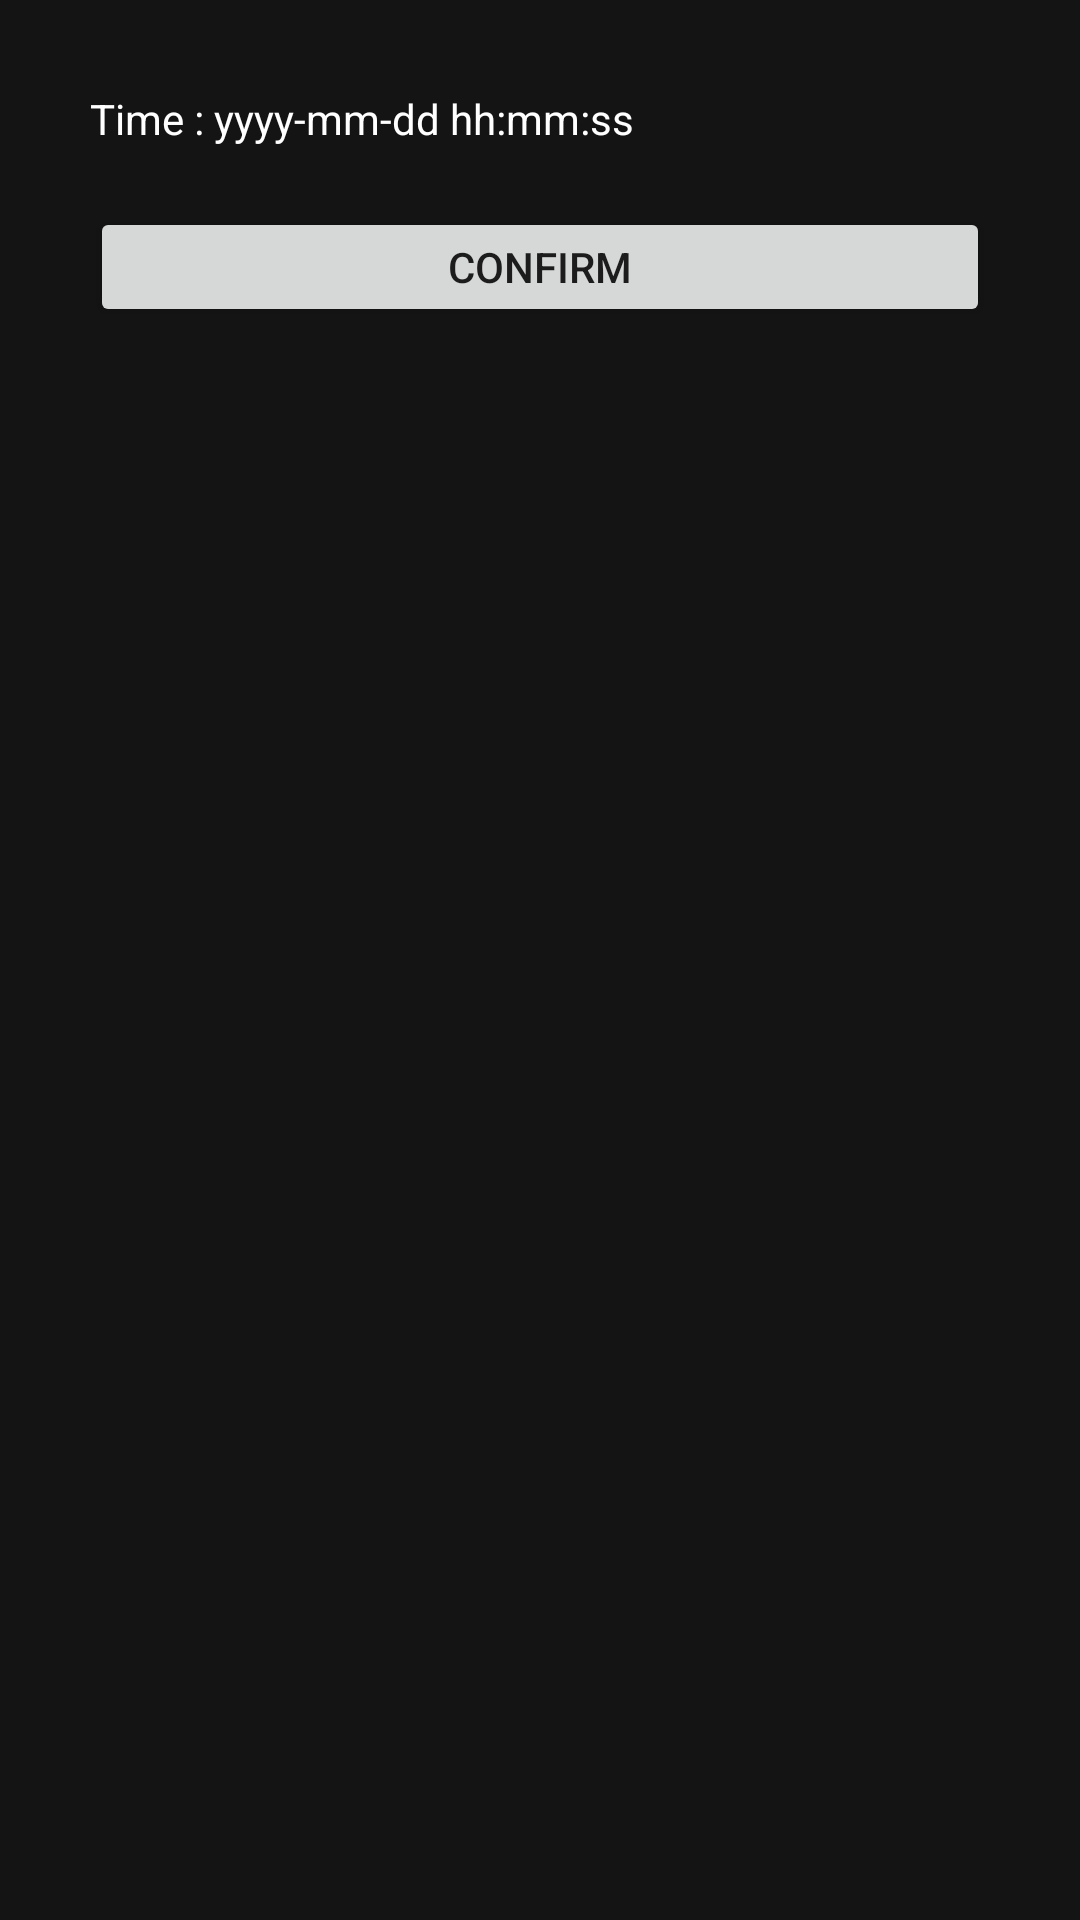

The Android layout XML behind this screen, and the referenced resources:
<!-- AndroidManifest.xml: application theme Theme.MCO -->
<!-- res/layout/dialog_edittime.xml -->
<?xml version="1.0" encoding="utf-8"?>
<androidx.constraintlayout.widget.ConstraintLayout xmlns:android="http://schemas.android.com/apk/res/android"
    xmlns:app="http://schemas.android.com/apk/res-auto"
    xmlns:tools="http://schemas.android.com/tools"
    android:id="@+id/cl_edittime_dialog"
    android:layout_width="wrap_content"
    android:layout_height="wrap_content"
    android:background="@color/black_primary"
    android:padding="30dp">

    <TextView
        android:id="@+id/tv_edittime_input"
        android:layout_width="200dp"
        android:layout_height="wrap_content"
        android:text="Time : yyyy-mm-dd hh:mm:ss"
        android:textColor="@color/white"
        app:layout_constraintStart_toStartOf="parent"
        app:layout_constraintTop_toTopOf="parent" />

    <Button
        android:id="@+id/btn_edittime_confirm"
        android:layout_width="0dp"
        android:layout_height="40dp"
        android:layout_marginTop="20dp"
        android:text="confirm"
        app:layout_constraintEnd_toEndOf="parent"
        app:layout_constraintStart_toStartOf="parent"
        app:layout_constraintTop_toBottomOf="@+id/tv_edittime_input" />

</androidx.constraintlayout.widget.ConstraintLayout>
<!-- resources referenced by this layout -->
<resources>
  <color name="black_primary">#141414</color>
  <color name="white">#FFFFFFFF</color>
  <style name="Theme.MCO" parent="Theme.AppCompat.Light.DarkActionBar">
          
          <item name="colorPrimary">@color/black_secondary</item>
          <item name="colorPrimaryVariant">@color/black_secondary</item>
          <item name="colorOnPrimary">@color/white</item>
          
          <item name="colorSecondary">@color/teal_accent</item>
          <item name="colorSecondaryVariant">@color/teal_700</item>
          <item name="colorOnSecondary">@color/black</item>
          
          <item name="android:statusBarColor" tools:targetApi="l">?attr/colorPrimaryVariant</item>
          
      </style>
  <color name="black_secondary">#2D2D2D</color>
  <color name="teal_accent">#7ED2DD</color>
  <color name="teal_700">#FF018786</color>
  <color name="black">#FF000000</color>
</resources>
